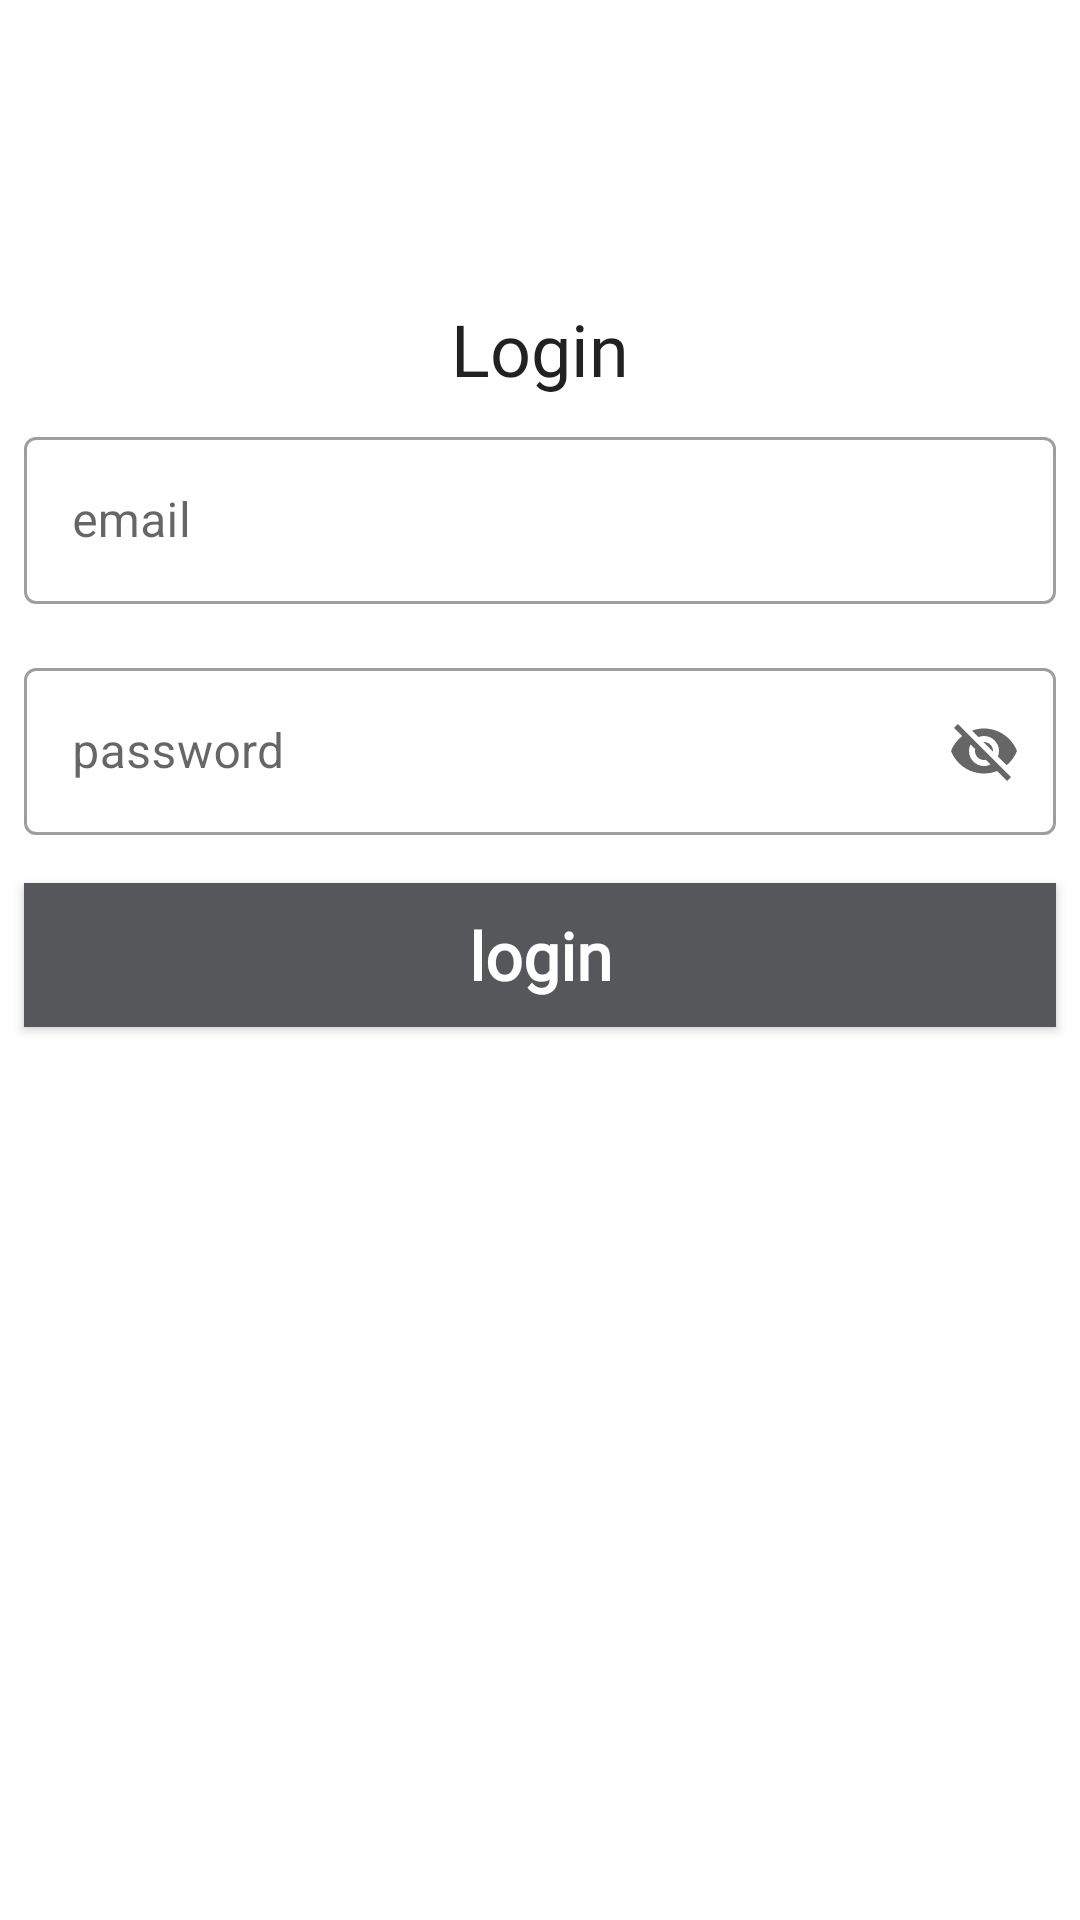

Write the Android layout XML for this screen, with the resource values it uses.
<!-- AndroidManifest.xml: application theme Theme.09_Note_Api_Class_28__28_2 -->
<!-- res/layout/fragment_login.xml -->
<?xml version="1.0" encoding="utf-8"?>
<ScrollView xmlns:android="http://schemas.android.com/apk/res/android"
    xmlns:tools="http://schemas.android.com/tools"
    android:layout_width="match_parent"
    android:layout_height="match_parent"
    xmlns:app="http://schemas.android.com/apk/res-auto"
    tools:context=".ui.login_user.LoginFragment">

    <LinearLayout
        android:layout_width="match_parent"
        android:layout_height="wrap_content"
        android:gravity="center"
        android:paddingTop="100dp"
        android:orientation="vertical">

        <TextView
            android:layout_width="match_parent"
            android:layout_height="wrap_content"
            android:fontFamily="@font/bebas_neue"
            android:text="Login"
            android:textAlignment="center"
            android:textAppearance="@style/TextAppearance.AppCompat.Headline" />

        <com.google.android.material.textfield.TextInputLayout
            style="@style/Widget.MaterialComponents.TextInputLayout.OutlinedBox"
            android:layout_width="match_parent"
            android:layout_height="wrap_content"
            android:layout_margin="8dp"
            app:endIconMode="clear_text"
            android:hint="email">

            <com.google.android.material.textfield.TextInputEditText
                android:id="@+id/userEmail"
                android:layout_width="match_parent"
                android:layout_height="wrap_content" />
        </com.google.android.material.textfield.TextInputLayout>

        <com.google.android.material.textfield.TextInputLayout
            style="@style/Widget.MaterialComponents.TextInputLayout.OutlinedBox"
            android:layout_width="match_parent"
            android:layout_height="wrap_content"
            android:layout_margin="8dp"
            app:endIconMode="password_toggle"
            android:hint="password">

            <com.google.android.material.textfield.TextInputEditText
                android:id="@+id/userPassword"
                android:layout_width="match_parent"
                android:layout_height="wrap_content" />
        </com.google.android.material.textfield.TextInputLayout>

        <androidx.appcompat.widget.AppCompatButton
            android:id="@+id/loginUserBtn"
            android:layout_width="match_parent"
            android:layout_height="wrap_content"
            android:layout_margin="8dp"
            android:background="#56575A"
            android:fontFamily="@font/bebas_neue"
            android:text="login"
            android:textAppearance="@style/TextAppearance.Material3.TitleLarge"
            android:textColor="@color/white"
            android:textStyle="bold" />

        <ProgressBar
            android:id="@+id/progressCircular"
            android:layout_width="wrap_content"
            android:layout_height="wrap_content"
            android:visibility="gone"/>
    </LinearLayout>
</ScrollView>
<!-- resources referenced by this layout -->
<resources>
  <style name="Theme.09_Note_Api_Class_28__28_2" parent="Theme.MaterialComponents.DayNight.DarkActionBar">
          
          <item name="colorPrimary">@color/purple_500</item>
          <item name="colorPrimaryVariant">@color/purple_700</item>
          <item name="colorOnPrimary">@color/white</item>
          
          <item name="colorSecondary">@color/teal_200</item>
          <item name="colorSecondaryVariant">@color/teal_700</item>
          <item name="colorOnSecondary">@color/black</item>
          
          <item name="android:statusBarColor">?attr/colorPrimaryVariant</item>
          
      </style>
  <!-- not gathered from this repository: default colours our renderer supplied (Android Studio template values) -->
  <color name="purple_500">#FF6200EE</color>
  <color name="purple_700">#FF3700B3</color>
  <color name="teal_200">#FF03DAC5</color>
  <color name="teal_700">#FF018786</color>
  <color name="black">#FF000000</color>
  <color name="white">#FFFFFFFF</color>
</resources>
